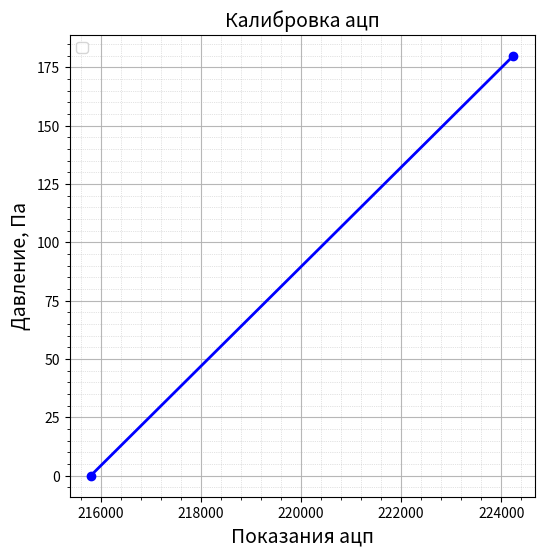
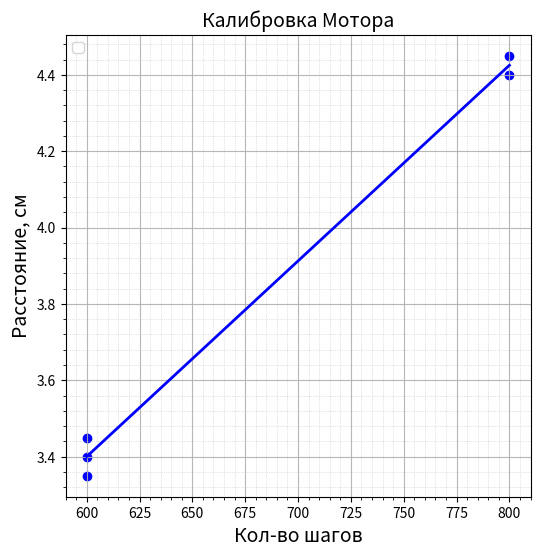

Write the Python code that produced these figures, in order. (Note: this script raises an exception after producing the figures.)
import matplotlib.pyplot as plt
import numpy as np
from scipy.interpolate import CubicSpline
from math import pi
from matplotlib.ticker import AutoMinorLocator

# Калибровка ацп
P0 = 215800
P180 = 224244

plt.figure(plt.figure(figsize=(6, 6)))
plt.plot([P0, P180], [0, 180], 'blue', linewidth=2, marker='o', markersize=6)
plt.ylabel('Давление, Па', fontsize=14)
plt.xlabel('Показания ацп', fontsize=14)
plt.title('Калибровка ацп', fontsize=14)
ax = plt.gca()
# Автоматические дополнительные деления (4 промежуточных деления между основными)
ax.xaxis.set_minor_locator(AutoMinorLocator(5))
ax.yaxis.set_minor_locator(AutoMinorLocator(5))

# Основная сетка
plt.grid(True, which='major', linestyle='-', alpha=0.9, linewidth=0.8)
# Дополнительная сетка
plt.grid(True, which='minor', linestyle=':', alpha=0.7, linewidth=0.5)
plt.legend(loc='upper left', fontsize=10)
# plt.tight_layout()
adc = np.array([P0, P180])
P = np.array([0, 180])
k_P, b_P = np.polyfit(adc, P, deg=1)

# Калибровка шаговика
l = np.array([3.35, 3.4, 3.45, 4.45, 4.4])
steps = np.array([600, 600, 600, 800, 800])
k_l, b_l = np.polyfit(steps, l, deg=1)  # deg=1 - линейная аппроксимация

# Создание аппроксимированной прямой
l_fit = k_l * steps + b_l

plt.figure(plt.figure(figsize=(6, 6)))
plt.scatter(steps, l, color='blue')
plt.plot(steps, l_fit, 'blue', linewidth=2)
plt.ylabel('Расстояние, см', fontsize=14)
plt.xlabel('Кол-во шагов', fontsize=14)
plt.title('Калибровка Мотора', fontsize=14)
ax = plt.gca()
# Автоматические дополнительные деления (4 промежуточных деления между основными)
ax.xaxis.set_minor_locator(AutoMinorLocator(5))
ax.yaxis.set_minor_locator(AutoMinorLocator(5))

# Основная сетка
plt.grid(True, which='major', linestyle='-', alpha=0.9, linewidth=0.8)
# Дополнительная сетка
plt.grid(True, which='minor', linestyle=':', alpha=0.7, linewidth=0.5)
plt.legend(loc='upper left', fontsize=10)
# plt.tight_layout()
files = ["2025-11-19 17_38_16.293858_00мм.csv",
         "2025-11-19 17_41_02.138578_10мм.csv",
         "2025-11-19 17_43_49.242926_20мм.csv",
         "2025-11-19 17_46_04.850486_30мм.csv",
         "2025-11-19 17_48_39.034147_40мм.csv",
         "2025-11-19 17_51_15.608273_50мм.csv",
         "2025-11-19 17_53_14.689181_60мм.csv",
         "2025-11-19 17_55_37.055078_70мм.csv",
         "2025-11-19 17_59_09.888838_80мм.csv",
         "2025-11-19 18_01_39.893790_90мм.csv",
         "2025-11-19 18_05_10.404538_100мм.csv",
         "2025-11-19 18_08_03.905601_110мм.csv"
         ]
P = []
for i in range(12):
    with open(files[i]) as file:
        P_ = []
        lines = [line.rstrip() for line in file]
        for i in range(2, 602):
            a, b = map(int, lines[i].split(";"))
            if a > 315835: a, b = map(int, lines[i - 1].split(";"))
            P_.append(a)
        P.append(P_)
x = list(range(-600, 600, 2))
x = np.array(x)
b_l += 0.15
x = x * k_l + b_l

# Создаем график
plt.figure(plt.figure(figsize=(6, 6)))

colors = [
    '#1f77b4', '#ff7f0e', '#2ca02c', '#d62728', '#9467bd',
    '#8c564b', '#e377c2', '#7f7f7f', '#bcbd22', '#17becf',
    '#ff0000', '#000000'
]
for i in range(len(P)):
    P[i] = np.array(P[i])
    P[i] = P[i] * k_P + b_P
    P[i] = P[i] - min(P[i])
    sorted_indices = np.argsort(x)
    x_sorted = np.array(x)[sorted_indices]
    y_sorted = P[i][sorted_indices]

    # Создаем сплайн
    cs = CubicSpline(x_sorted, y_sorted)

    # Гладкие данные для построения
    n = 100
    x_smooth = np.linspace(min(x), max(x), n)
    y_smooth = cs(x_smooth)
    plt.plot(x_smooth, y_smooth, colors[i], linewidth=2, marker='o', markersize=2, label=f'{i * 10} мм')

# Настраиваем оси и заголовок
plt.xlabel('расстояние от центра сопла, см', fontsize=14)
plt.ylabel('Давление, Па', fontsize=14)
plt.title('Зависимость давления от расстояния до центра сопла\n в разных сечениях', fontsize=12)

ax = plt.gca()
# Автоматические дополнительные деления (4 промежуточных деления между основными)
ax.xaxis.set_minor_locator(AutoMinorLocator(5))
ax.yaxis.set_minor_locator(AutoMinorLocator(5))

# Основная сетка
plt.grid(True, which='major', linestyle='-', alpha=0.9, linewidth=0.8)
# Дополнительная сетка
plt.grid(True, which='minor', linestyle=':', alpha=0.7, linewidth=0.5)
plt.legend(loc='best', fontsize=10)
plt.tight_layout()

plt.figure(plt.figure(figsize=(6, 6)))

# Предполагаем, что colors уже определен
V = [np.array(p) for p in P]

q = []
for i in range(len(V)):
    V[i] = (2 * V[i] / 1.2) ** 0.5
    Q = 0
    # Создаем гладкую кривую с помощью кубического сплайна
    # Сортируем по x для корректной интерполяции
    sorted_indices = np.argsort(x)
    x_sorted = np.array(x)[sorted_indices]
    y_sorted = V[i][sorted_indices]

    # Создаем сплайн
    cs = CubicSpline(x_sorted, y_sorted)

    # Гладкие данные для построения
    n = 100
    x_smooth = np.linspace(min(x), max(x), n)
    y_smooth = cs(x_smooth)
    for j in range(len(y_smooth) - 1):
        Q += 0.5 * (x[j * (600 // n)] * y_smooth[j] * 0.01 + x[(j + 1) * (600 // n)] * y_smooth[j + 1] * 0.01) * (
                    x[(j + 1) * (600 // n)] * 0.01 - x[j * (600 // n)] * 0.01)
    Q = 2 * pi * Q * 1000
    q.append(Q)
    # Строим гладкую кривую
    plt.plot(x_smooth, y_smooth,
             color=colors[i % len(colors)],
             linewidth=2,
             label=f'{round(Q, 2)} г/с')

    # Исходные точки
    # plt.scatter(x, P_modified[i], color=colors[i % len(colors)], s=6, zorder=1)

plt.ylabel('Скорость, м/с', fontsize=14)
plt.xlabel('Расстояние от центра сопла, см', fontsize=14)
plt.title('Зависимость скорости от расстояния до центра сопла\n в разных сечениях',
          fontsize=12, pad=20)
ax = plt.gca()

# Автоматические дополнительные деления (4 промежуточных деления между основными)
ax.xaxis.set_minor_locator(AutoMinorLocator(5))
ax.yaxis.set_minor_locator(AutoMinorLocator(5))

# Основная сетка
plt.grid(True, which='major', linestyle='-', alpha=0.9, linewidth=0.8)
# Дополнительная сетка
plt.grid(True, which='minor', linestyle=':', alpha=0.7, linewidth=0.5)
plt.legend(loc='best', fontsize=10)


plt.figure(plt.figure(figsize=(6, 6)))
plt.plot( list(range(0, 120, 10)), q, 'blue', linewidth=2, marker='o', markersize=6)
plt.ylabel('Массовый расход, г/с', fontsize=14)
plt.xlabel('Расстояния до сопла, мм', fontsize=14)
plt.title('Зависимость массового расхода\n от расстояния до сопла', fontsize=14)
ax = plt.gca()
# Автоматические дополнительные деления (4 промежуточных деления между основными)
ax.xaxis.set_minor_locator(AutoMinorLocator(5))
ax.yaxis.set_minor_locator(AutoMinorLocator(5))

# Основная сетка
plt.grid(True, which='major', linestyle='-', alpha=0.9, linewidth=0.8)
# Дополнительная сетка
plt.grid(True, which='minor', linestyle=':', alpha=0.7, linewidth=0.5)
plt.legend(loc='upper left', fontsize=10)
plt.tight_layout()

plt.show()
